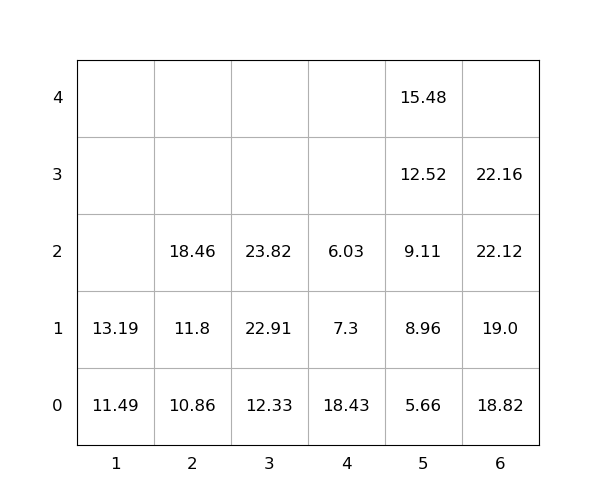

Source data for this figure (header and first rows):
idx, loc_x, loc_y, loc_z, weight, seq, emerg, reloc, size(ft)
1, 1, 0, 0, 11.49, 0, 0, 0, 20
2, 6, 0, 0, 18.82, 0, 0, 0, 20
3, 3, 0, 0, 12.33, 0, 0, 0, 20
4, 4, 0, 0, 18.43, 0, 0, 1.0, 20
5, 5, 0, 0, 5.66, 0, 0, 0, 20
6, 2, 0, 0, 10.86, 0, 0, 0, 20
7, 6, 0, 1, 19.0, 0, 0, 0, 20
8, 1, 0, 1, 13.19, 1, 0, 0, 20
9, 3, 0, 1, 22.91, 2, 0, 0, 20
10, 5, 0, 1, 8.96, 3, 0, 0, 20
11, 6, 0, 2, 22.12, 4, 0, 0, 20
12, 2, 0, 1, 11.8, 5, 0, 0, 20
13, 3, 0, 2, 23.82, 6, 0, 0, 20
14, 2, 0, 2, 18.46, 7, 0, 0, 20
15, 6, 0, 3, 22.16, 8, 0, 0, 20
16, 5, 0, 2, 9.11, 9, 0, 0, 20
17, 4, 0, 1, 7.3, 10, 0, 1.0, 20
18, 5, 0, 3, 12.52, 11, 0, 0, 20
19, 4, 0, 2, 6.03, 12, 0, 1.0, 20
20, 5, 0, 4, 15.48, 13, 0, 0, 20
